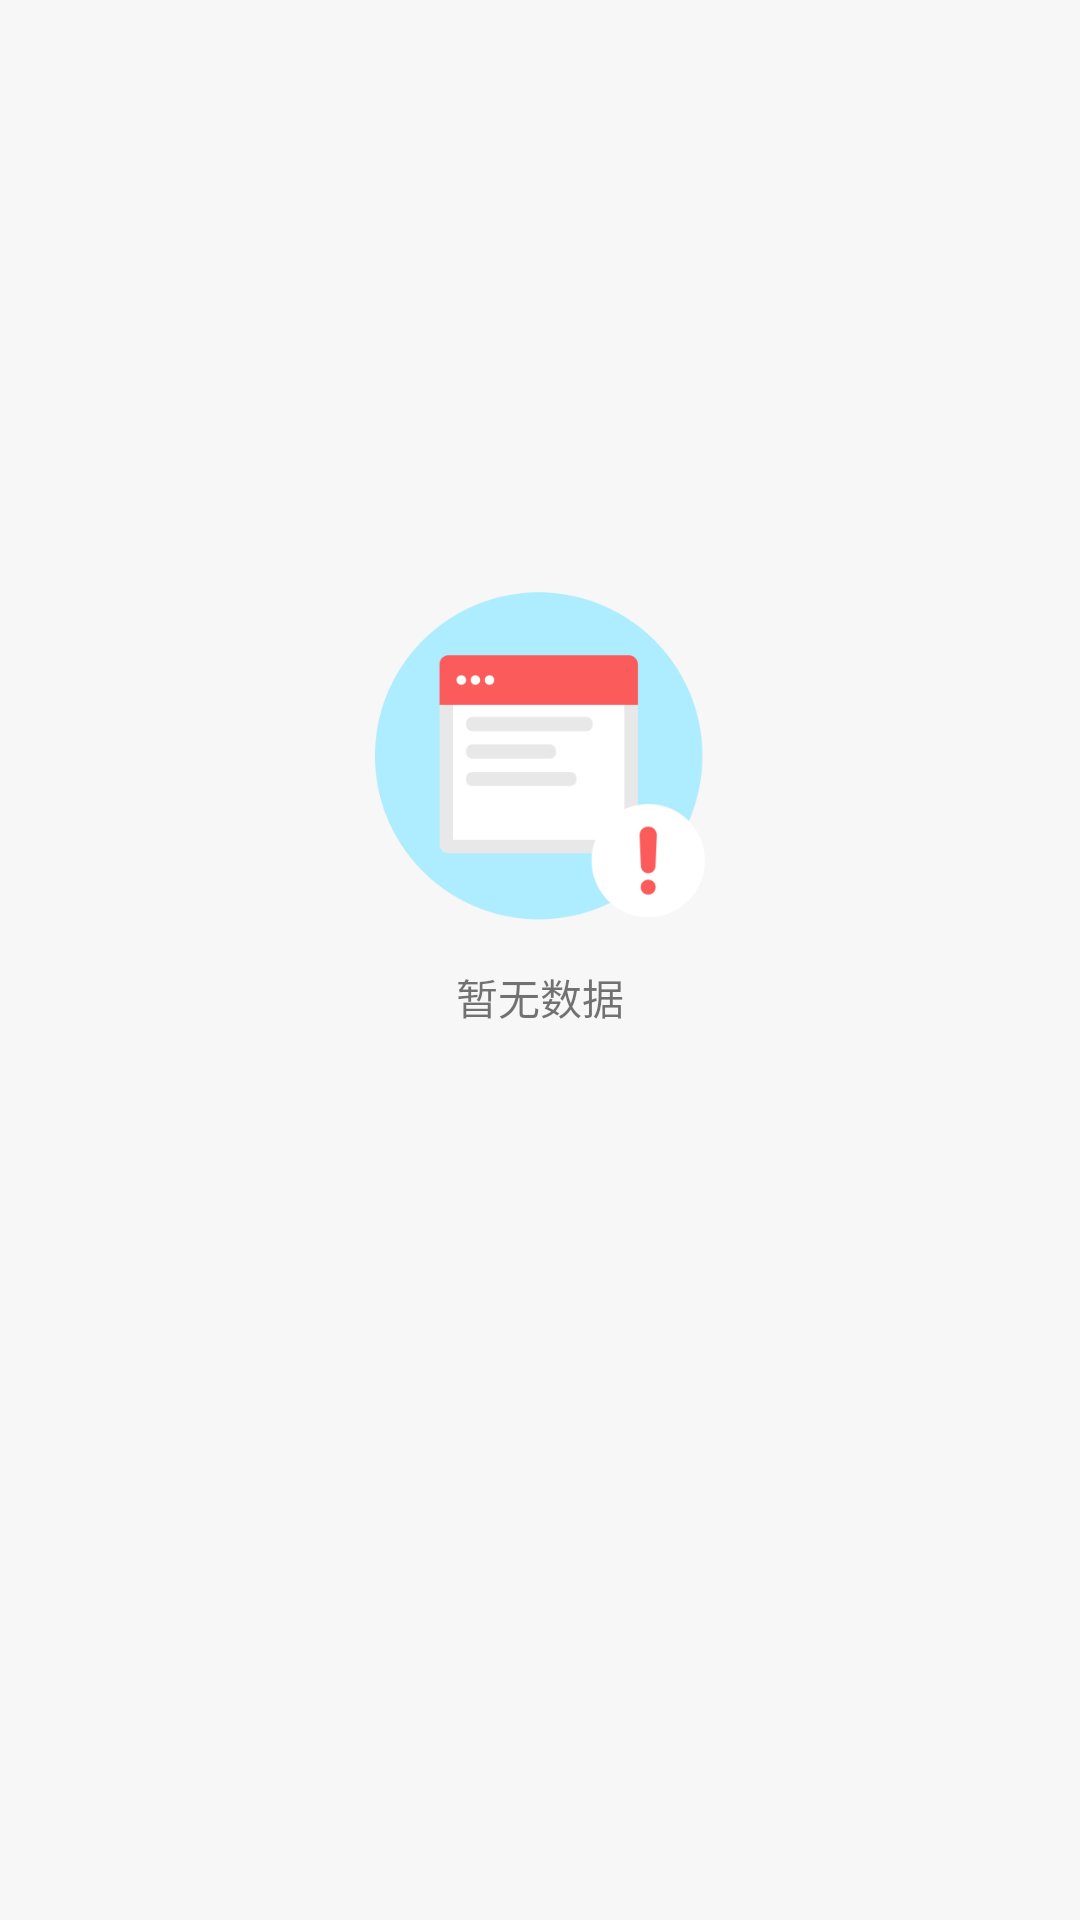

Produce the Android XML layout that renders to this screen, including the resource entries it uses.
<!-- AndroidManifest.xml: fallback theme Theme.MaterialComponents.DayNight.NoActionBar -->
<!-- res/layout/fragment_empty.xml -->
<?xml version="1.0" encoding="utf-8"?>
<LinearLayout xmlns:android="http://schemas.android.com/apk/res/android"
    android:layout_width="match_parent"
    android:layout_height="match_parent"
    android:background="@color/default_background_color"
    android:gravity="center"
    android:orientation="vertical"
    android:paddingBottom="100dp">

    <ImageView
        android:id="@+id/empty_image"
        android:layout_width="110dp"
        android:layout_height="110dp"
        android:layout_gravity="center"
        android:src="@drawable/default_empty_icon" />

    <TextView
        android:id="@+id/empty_text"
        android:layout_width="wrap_content"
        android:layout_height="wrap_content"
        android:layout_gravity="center"
        android:paddingTop="15dp"
        android:text="暂无数据" />

</LinearLayout>
<!-- resources referenced by this layout -->
<resources>
  <color name="default_background_color">#F7F7F7</color>
  <!-- drawable default_empty_icon: png bitmap (drawable, 12106 bytes) -->
</resources>
